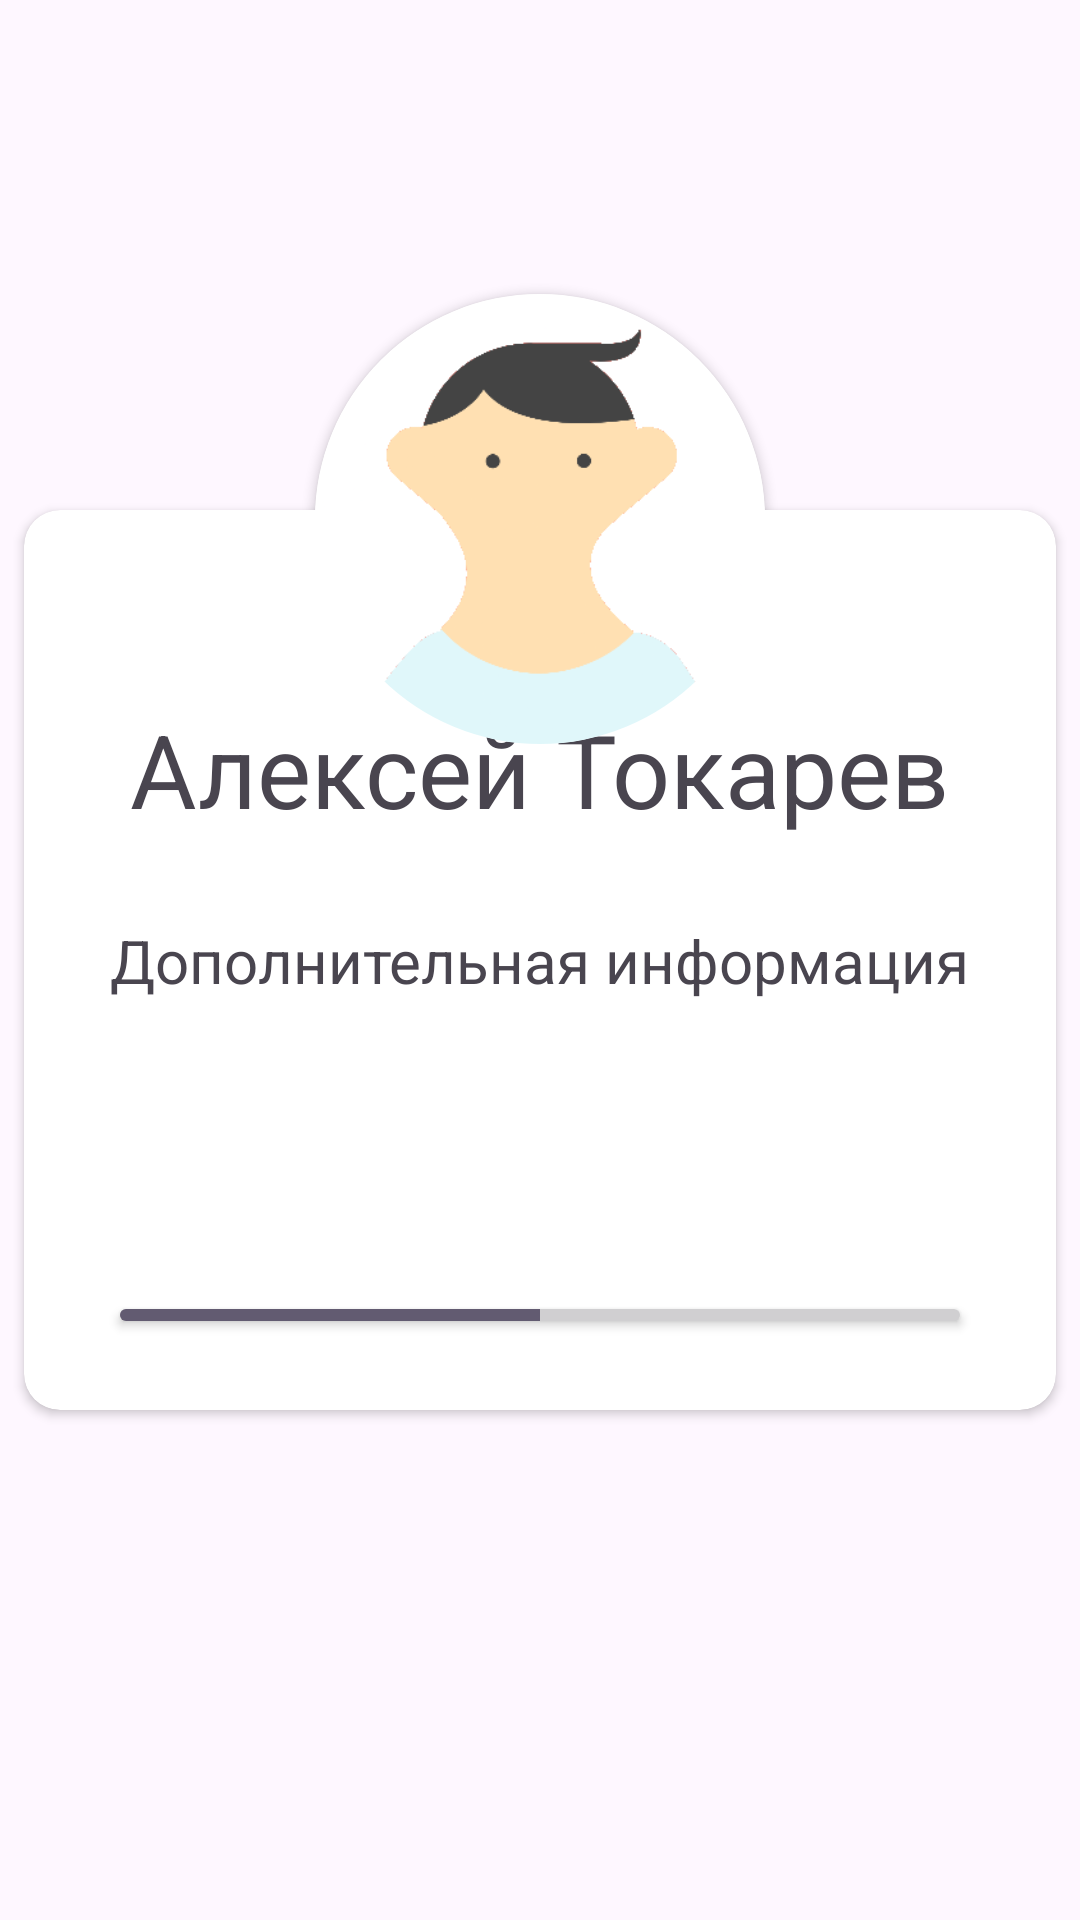

Here is an Android app screen rendered from its layout file. Give the layout XML and the strings, colors and styles it references.
<!-- AndroidManifest.xml: application theme Theme.AnIdea -->
<!-- res/layout/activity_profile.xml -->
<?xml version="1.0" encoding="utf-8"?>
<androidx.constraintlayout.widget.ConstraintLayout xmlns:android="http://schemas.android.com/apk/res/android"
    xmlns:app="http://schemas.android.com/apk/res-auto"
    xmlns:tools="http://schemas.android.com/tools"
    android:layout_width="match_parent"
    android:layout_height="match_parent"
    tools:context=".profile">

    <androidx.cardview.widget.CardView
        android:layout_width="0dp"
        android:layout_height="300dp"
        android:layout_marginStart="8dp"
        android:layout_marginEnd="8dp"
        app:cardCornerRadius="12dp"
        app:layout_constraintBottom_toBottomOf="parent"
        app:layout_constraintEnd_toEndOf="parent"
        app:layout_constraintStart_toStartOf="parent"
        app:layout_constraintTop_toTopOf="parent">

        <androidx.constraintlayout.widget.ConstraintLayout
            android:layout_width="match_parent"
            android:layout_height="match_parent">

            <TextView
                android:id="@+id/textView13"
                android:layout_width="wrap_content"
                android:layout_height="wrap_content"
                android:text="Алексей Токарев"
                android:textSize="34sp"
                app:layout_constraintBottom_toBottomOf="parent"
                app:layout_constraintEnd_toEndOf="parent"
                app:layout_constraintStart_toStartOf="parent"
                app:layout_constraintTop_toTopOf="parent"
                app:layout_constraintVertical_bias="0.25" />

            <TextView
                android:id="@+id/textView12"
                android:layout_width="wrap_content"
                android:layout_height="wrap_content"
                android:text="Дополнительная информация"
                android:textSize="20sp"
                app:layout_constraintBottom_toBottomOf="parent"
                app:layout_constraintEnd_toEndOf="parent"
                app:layout_constraintStart_toStartOf="parent"
                app:layout_constraintTop_toTopOf="parent" />

            <com.google.android.material.textfield.TextInputLayout
                android:id="@+id/textInputLayout7"
                android:layout_width="match_parent"
                android:layout_height="wrap_content"
                android:layout_marginStart="8dp"
                android:layout_marginEnd="8dp"
                android:visibility="invisible"
                app:layout_constraintBottom_toBottomOf="parent"
                app:layout_constraintEnd_toEndOf="parent"
                app:layout_constraintStart_toStartOf="parent"
                app:layout_constraintTop_toTopOf="parent"
                app:layout_constraintVertical_bias="0.8">

                <com.google.android.material.textfield.TextInputEditText
                    android:id="@+id/inpuiter"
                    android:layout_width="match_parent"
                    android:layout_height="wrap_content"
                    android:letterSpacing="0.001"
                    android:textAlignment="center"
                    android:textColor="#48454E"
                    android:textSize="20sp" />
            </com.google.android.material.textfield.TextInputLayout>

            <ImageView
                android:id="@+id/ChangeButton"
                android:layout_width="40dp"
                android:layout_height="40dp"
                app:layout_constraintBottom_toBottomOf="parent"
                app:layout_constraintEnd_toEndOf="parent"
                app:layout_constraintHorizontal_bias="0.94"
                app:layout_constraintStart_toStartOf="parent"
                app:layout_constraintTop_toTopOf="parent"
                app:layout_constraintVertical_bias="0.06999999"
                app:srcCompat="@drawable/baseline_edit_24" />

            <com.google.android.material.textfield.TextInputLayout
                android:id="@+id/TextInputLayout8"
                android:layout_width="match_parent"
                android:layout_height="wrap_content"
                android:layout_marginStart="4dp"
                android:layout_marginEnd="4dp"
                android:visibility="invisible"
                app:layout_constraintBottom_toBottomOf="parent"
                app:layout_constraintEnd_toEndOf="parent"
                app:layout_constraintStart_toStartOf="parent"
                app:layout_constraintTop_toTopOf="parent"
                app:layout_constraintVertical_bias="0.39">

                <com.google.android.material.textfield.TextInputEditText
                    android:id="@+id/inpuiter2"
                    android:layout_width="match_parent"
                    android:layout_height="wrap_content"
                    android:letterSpacing="0.001"
                    android:textAlignment="center"
                    android:textColor="#48454E"
                    android:textSize="34sp" />
            </com.google.android.material.textfield.TextInputLayout>

            <ImageView
                android:id="@+id/changeButtonTemp"
                android:layout_width="40dp"
                android:layout_height="40dp"
                android:tint="@color/design_default_color_primary"
                android:visibility="gone"
                app:layout_constraintBottom_toBottomOf="parent"
                app:layout_constraintEnd_toEndOf="parent"
                app:layout_constraintHorizontal_bias="0.94"
                app:layout_constraintStart_toStartOf="parent"
                app:layout_constraintTop_toTopOf="parent"
                app:layout_constraintVertical_bias="0.06999999"
                app:srcCompat="@drawable/baseline_edit_24" />

            <TextView
                android:id="@+id/textView23"
                android:layout_width="wrap_content"
                android:layout_height="wrap_content"
                app:layout_constraintBottom_toBottomOf="parent"
                app:layout_constraintEnd_toEndOf="parent"
                app:layout_constraintStart_toStartOf="parent"
                app:layout_constraintTop_toTopOf="parent"
                app:layout_constraintVertical_bias="0.85" />

            <androidx.cardview.widget.CardView
                android:id="@+id/cardView9"
                android:layout_width="0dp"
                android:layout_height="4dp"
                android:layout_marginStart="32dp"
                android:layout_marginEnd="32dp"
                app:cardCornerRadius="12dp"
                app:layout_constraintBottom_toBottomOf="parent"
                app:layout_constraintEnd_toEndOf="parent"
                app:layout_constraintStart_toStartOf="parent"
                app:layout_constraintTop_toTopOf="parent"
                app:layout_constraintVertical_bias="0.9">

                <ProgressBar
                    android:id="@+id/progressBar3"
                    style="?android:attr/progressBarStyleHorizontal"
                    android:layout_width="match_parent"
                    android:layout_height="match_parent"
                    android:progress="50" />
            </androidx.cardview.widget.CardView>
        </androidx.constraintlayout.widget.ConstraintLayout>
    </androidx.cardview.widget.CardView>

    <androidx.cardview.widget.CardView
        android:layout_width="150dp"
        android:layout_height="150dp"
        app:cardCornerRadius="100dp"
        app:layout_constraintBottom_toBottomOf="parent"
        app:layout_constraintEnd_toEndOf="parent"
        app:layout_constraintStart_toStartOf="parent"
        app:layout_constraintTop_toTopOf="parent"
        app:layout_constraintVertical_bias="0.19999999">

        <ImageView
            android:id="@+id/imageView6"
            android:layout_width="wrap_content"
            android:layout_height="wrap_content"
            android:scaleType="centerCrop"
            app:srcCompat="@drawable/baseavatar" />
    </androidx.cardview.widget.CardView>
</androidx.constraintlayout.widget.ConstraintLayout>
<!-- resources referenced by this layout -->
<resources>
  <!-- drawable baseavatar: png bitmap (drawable, 11261 bytes) -->
  <style name="Theme.AnIdea" parent="Base.Theme.AnIdea" />
  <style name="Base.Theme.AnIdea" parent="Theme.Material3.DayNight.NoActionBar">
          
          
      </style>
</resources>
